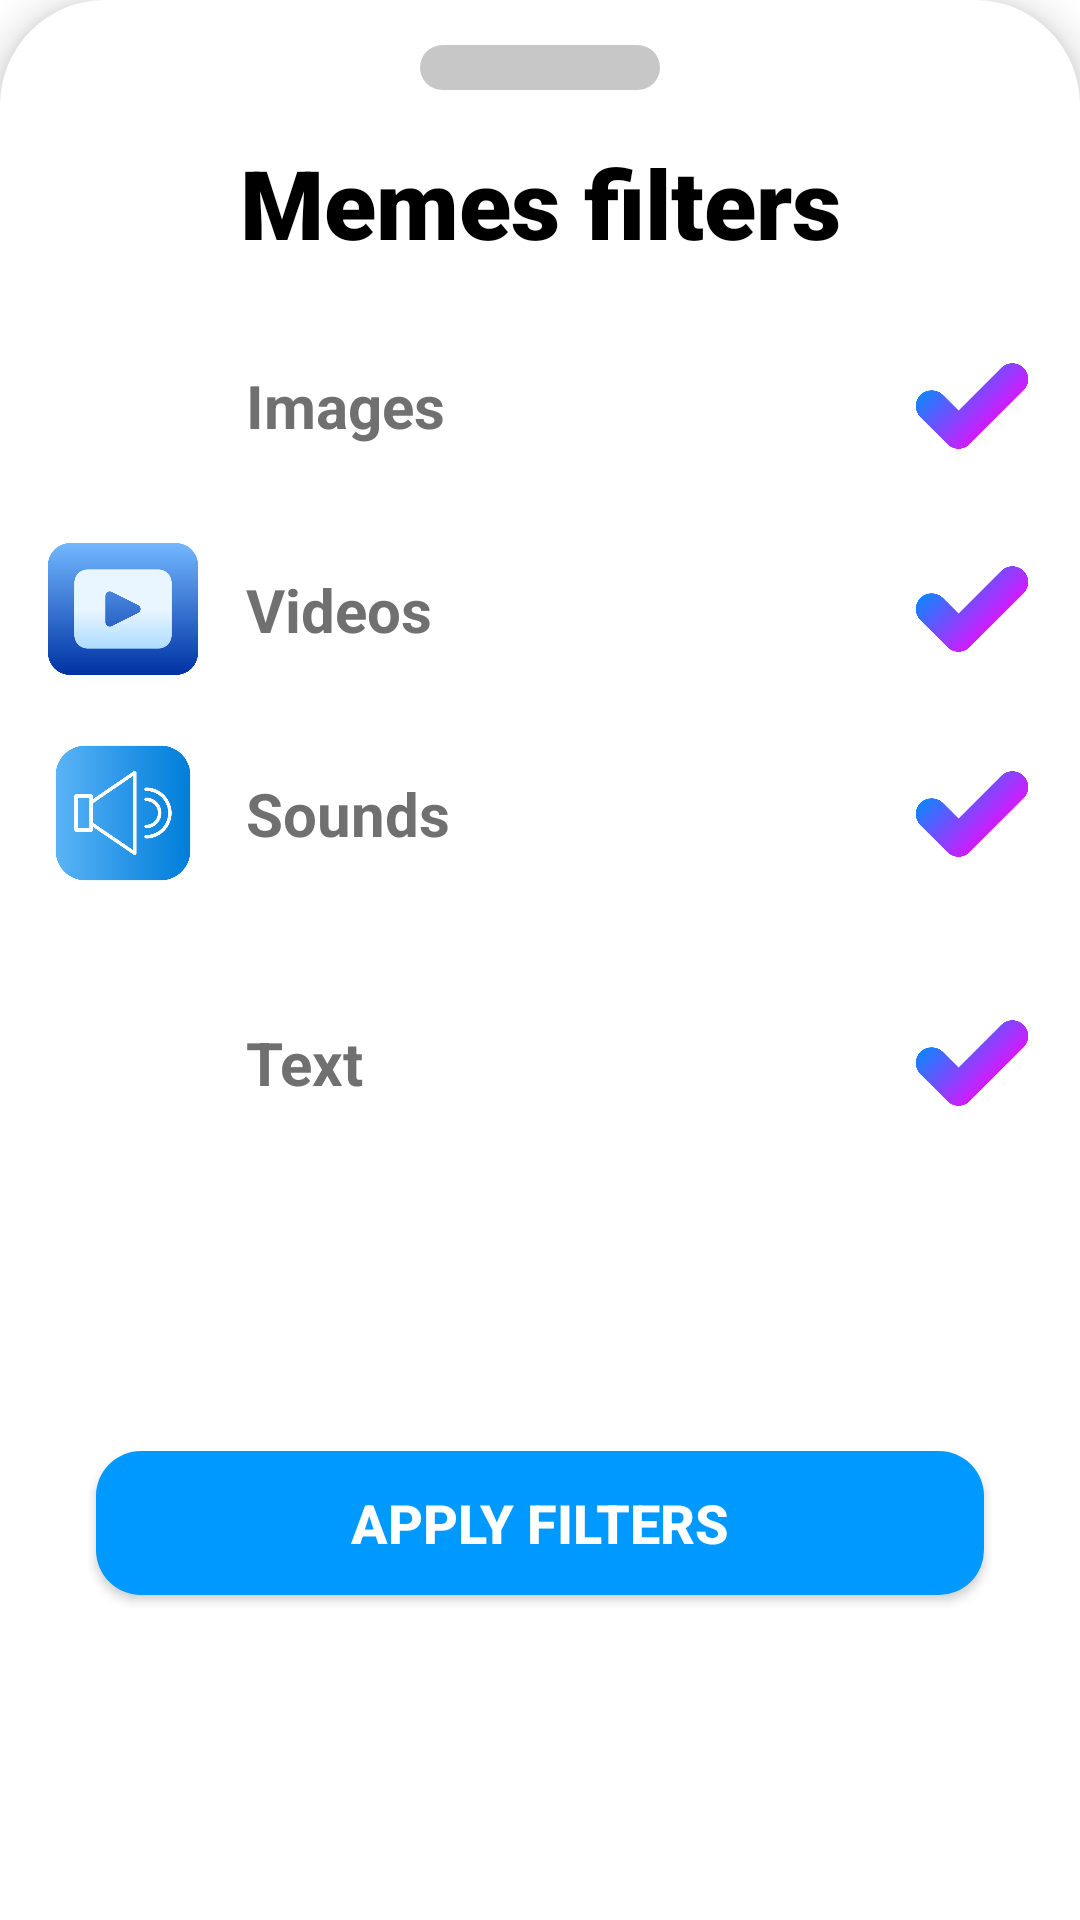

Here is an Android app screen rendered from its layout file. Give the layout XML and the strings, colors and styles it references.
<!-- AndroidManifest.xml: application theme Theme.SocialMeme -->
<!-- res/layout/posts_filter_bottom_sheet.xml -->
<?xml version="1.0" encoding="utf-8"?>
<androidx.constraintlayout.widget.ConstraintLayout xmlns:android="http://schemas.android.com/apk/res/android"
    xmlns:app="http://schemas.android.com/apk/res-auto"
    xmlns:tools="http://schemas.android.com/tools"
    android:layout_width="match_parent"
    android:layout_height="wrap_content"
    android:background="@drawable/bottom_sheet_background"
    android:paddingBottom="10dp"
    android:elevation="8dp">

    <View
        android:id="@+id/view24"
        android:layout_width="80dp"
        android:layout_height="15dp"
        android:layout_marginTop="15dp"
        android:background="@drawable/round_dialog_view"
        app:layout_constraintEnd_toEndOf="parent"
        app:layout_constraintStart_toStartOf="parent"
        app:layout_constraintTop_toTopOf="parent" />

    <androidx.constraintlayout.widget.ConstraintLayout
        android:id="@+id/constraintLayout13"
        android:layout_width="match_parent"
        android:layout_height="60dp"
        android:layout_marginTop="8dp"
        app:layout_constraintEnd_toEndOf="parent"
        app:layout_constraintStart_toStartOf="parent"
        app:layout_constraintTop_toBottomOf="@+id/constraintLayout12">

        <View
            android:id="@+id/view20"
            android:layout_width="wrap_content"
            android:layout_height="wrap_content"
            android:foreground="?selectableItemBackgroundBorderless"
            android:clickable="true"
            app:layout_constraintBottom_toBottomOf="parent"
            app:layout_constraintEnd_toEndOf="parent"
            app:layout_constraintStart_toStartOf="parent"
            app:layout_constraintTop_toTopOf="parent" />

        <ImageView
            android:id="@+id/imageView35"
            android:layout_width="50dp"
            android:layout_height="wrap_content"
            android:layout_marginStart="16dp"
            app:layout_constraintBottom_toBottomOf="parent"
            app:layout_constraintStart_toStartOf="parent"
            app:layout_constraintTop_toTopOf="parent"
            app:srcCompat="@drawable/ic_text" />

        <TextView
            android:id="@+id/textView89"
            android:layout_width="wrap_content"
            android:layout_height="wrap_content"
            android:layout_marginStart="16dp"
            android:text="Text"
            android:textColor="?attr/titleTextColor"
            android:textStyle="bold"
            android:textSize="20sp"
            app:layout_constraintBottom_toBottomOf="parent"
            app:layout_constraintStart_toEndOf="@+id/imageView35"
            app:layout_constraintTop_toTopOf="@+id/imageView35" />

        <ImageView
            android:id="@+id/imageView36"
            android:layout_width="40dp"
            android:layout_height="50dp"
            android:layout_marginEnd="16dp"
            app:layout_constraintBottom_toBottomOf="@+id/textView89"
            app:layout_constraintEnd_toEndOf="parent"
            app:layout_constraintTop_toTopOf="@+id/textView89"
            app:srcCompat="@drawable/ic_checked_modern" />
    </androidx.constraintlayout.widget.ConstraintLayout>

    <TextView
        android:id="@+id/textView85"
        android:layout_width="wrap_content"
        android:layout_height="wrap_content"
        android:layout_marginTop="16dp"
        android:fontFamily="sans-serif-black"
        android:text="Memes filters"
        android:textColor="?attr/textFillColor"
        android:textSize="32sp"
        android:textStyle="bold"
        app:layout_constraintEnd_toEndOf="parent"
        app:layout_constraintStart_toStartOf="parent"
        app:layout_constraintTop_toBottomOf="@+id/view24" />

    <androidx.constraintlayout.widget.ConstraintLayout
        android:id="@+id/constraintLayout11"
        android:layout_width="match_parent"
        android:layout_height="60dp"
        android:layout_marginTop="8dp"
        app:layout_constraintEnd_toEndOf="parent"
        app:layout_constraintStart_toStartOf="parent"
        app:layout_constraintTop_toBottomOf="@+id/constraintLayout">

        <View
            android:id="@+id/view21"
            android:layout_width="wrap_content"
            android:layout_height="wrap_content"
            android:foreground="?selectableItemBackgroundBorderless"
            android:clickable="true"
            app:layout_constraintBottom_toBottomOf="parent"
            app:layout_constraintEnd_toEndOf="parent"
            app:layout_constraintStart_toStartOf="parent"
            app:layout_constraintTop_toTopOf="parent" />

        <TextView
            android:layout_width="wrap_content"
            android:layout_height="wrap_content"
            android:layout_marginStart="16dp"
            android:text="Videos"
            android:textColor="?attr/titleTextColor"
            android:textStyle="bold"
            android:textSize="20sp"
            app:layout_constraintBottom_toBottomOf="@+id/imageView31"
            app:layout_constraintStart_toEndOf="@+id/imageView31"
            app:layout_constraintTop_toTopOf="@+id/imageView31" />

        <ImageView
            android:id="@+id/imageView31"
            android:layout_width="50dp"
            android:layout_height="wrap_content"
            android:layout_marginStart="16dp"
            app:layout_constraintBottom_toBottomOf="parent"
            app:layout_constraintStart_toStartOf="parent"
            app:layout_constraintTop_toTopOf="parent"
            app:srcCompat="@drawable/ic_video_modern" />

        <ImageView
            android:id="@+id/imageView32"
            android:layout_width="40dp"
            android:layout_height="50dp"
            android:layout_marginEnd="16dp"
            app:layout_constraintBottom_toBottomOf="parent"
            app:layout_constraintEnd_toEndOf="parent"
            app:layout_constraintTop_toTopOf="parent"
            app:srcCompat="@drawable/ic_checked_modern" />
    </androidx.constraintlayout.widget.ConstraintLayout>

    <androidx.constraintlayout.widget.ConstraintLayout
        android:id="@+id/constraintLayout"
        android:layout_width="match_parent"
        android:layout_height="60dp"
        android:layout_marginTop="16dp"
        app:layout_constraintEnd_toEndOf="parent"
        app:layout_constraintStart_toStartOf="parent"
        app:layout_constraintTop_toBottomOf="@+id/textView85">

        <ImageView
            android:id="@+id/imageView9"
            android:layout_width="50dp"
            android:layout_height="wrap_content"
            android:layout_marginStart="16dp"
            app:layout_constraintBottom_toBottomOf="parent"
            app:layout_constraintStart_toStartOf="parent"
            app:layout_constraintTop_toTopOf="parent"
            app:srcCompat="@drawable/ic_image_modern" />

        <TextView
            android:id="@+id/textView86"
            android:layout_width="wrap_content"
            android:layout_height="wrap_content"
            android:layout_marginStart="16dp"
            android:text="Images"
            android:textColor="?attr/titleTextColor"
            android:textStyle="bold"
            android:textSize="20sp"
            app:layout_constraintBottom_toBottomOf="@+id/imageView9"
            app:layout_constraintStart_toEndOf="@+id/imageView9"
            app:layout_constraintTop_toTopOf="@+id/imageView9" />

        <ImageView
            android:id="@+id/imageView30"
            android:layout_width="40dp"
            android:layout_height="50dp"
            android:layout_marginEnd="16dp"
            app:layout_constraintBottom_toBottomOf="@+id/textView86"
            app:layout_constraintEnd_toEndOf="parent"
            app:layout_constraintTop_toTopOf="@+id/textView86"
            app:srcCompat="@drawable/ic_checked_modern" />

        <View
            android:id="@+id/view23"
            android:layout_width="wrap_content"
            android:layout_height="wrap_content"
            app:layout_constraintBottom_toBottomOf="parent"
            app:layout_constraintEnd_toEndOf="parent"
            android:foreground="?selectableItemBackgroundBorderless"
            android:clickable="true"
            app:layout_constraintStart_toStartOf="parent"
            app:layout_constraintTop_toTopOf="parent" />

    </androidx.constraintlayout.widget.ConstraintLayout>

    <Button
        android:id="@+id/apply_filters"
        android:layout_width="0dp"
        android:layout_height="wrap_content"
        android:layout_marginStart="32dp"
        android:layout_marginTop="32dp"
        android:layout_marginEnd="32dp"
        android:layout_marginBottom="16dp"
        android:background="@drawable/filled_button_style"
        android:text="Apply filters"
        android:textColor="@color/white"
        android:textSize="18sp"
        android:textStyle="bold"
        app:layout_constraintBottom_toBottomOf="parent"
        app:layout_constraintEnd_toEndOf="parent"
        app:layout_constraintStart_toStartOf="parent"
        app:layout_constraintTop_toBottomOf="@+id/constraintLayout13" />

    <androidx.constraintlayout.widget.ConstraintLayout
        android:id="@+id/constraintLayout12"
        android:layout_width="match_parent"
        android:layout_height="60dp"
        android:layout_marginTop="8dp"
        app:layout_constraintEnd_toEndOf="parent"
        app:layout_constraintStart_toStartOf="parent"
        app:layout_constraintTop_toBottomOf="@+id/constraintLayout11">

        <View
            android:id="@+id/view22"
            android:layout_width="wrap_content"
            android:layout_height="wrap_content"
            android:foreground="?selectableItemBackgroundBorderless"
            android:clickable="true"
            app:layout_constraintBottom_toBottomOf="parent"
            app:layout_constraintEnd_toEndOf="parent"
            app:layout_constraintStart_toStartOf="parent"
            app:layout_constraintTop_toTopOf="parent" />

        <ImageView
            android:id="@+id/imageView33"
            android:layout_width="50dp"
            android:layout_height="wrap_content"
            android:layout_marginStart="16dp"
            app:layout_constraintBottom_toBottomOf="parent"
            app:layout_constraintStart_toStartOf="parent"
            app:layout_constraintTop_toTopOf="parent"
            app:srcCompat="@drawable/ic_sound" />

        <TextView
            android:id="@+id/textView88"
            android:layout_width="wrap_content"
            android:layout_height="wrap_content"
            android:layout_marginStart="16dp"
            android:text="Sounds"
            android:textColor="?attr/titleTextColor"
            android:textSize="20sp"
            android:textStyle="bold"
            app:layout_constraintBottom_toBottomOf="@+id/imageView33"
            app:layout_constraintStart_toEndOf="@+id/imageView33"
            app:layout_constraintTop_toTopOf="@+id/imageView33" />

        <ImageView
            android:id="@+id/imageView34"
            android:layout_width="40dp"
            android:layout_height="50dp"
            android:layout_marginEnd="16dp"
            app:layout_constraintBottom_toBottomOf="@+id/textView88"
            app:layout_constraintEnd_toEndOf="parent"
            app:layout_constraintTop_toTopOf="@+id/textView88"
            app:srcCompat="@drawable/ic_checked_modern" />

    </androidx.constraintlayout.widget.ConstraintLayout>

</androidx.constraintlayout.widget.ConstraintLayout>
<!-- resources referenced by this layout -->
<resources>
  <color name="white">#FFFFFFFF</color>
  <!-- drawable bottom_sheet_background (drawable) -->
  <?xml version="1.0" encoding="utf-8"?>
  <shape xmlns:android="http://schemas.android.com/apk/res/android"
      android:shape="rectangle">
      <corners android:topLeftRadius="35dp" android:topRightRadius="35dp" />
      <solid android:color="?attr/cardBackgroundColor" />
  </shape>
  <!-- drawable filled_button_style (drawable) -->
  <?xml version="1.0" encoding="utf-8"?>
  <ripple xmlns:android="http://schemas.android.com/apk/res/android"
      android:color="@color/teal_200">
      <item>
          <shape android:shape="rectangle">
              <solid android:color="@color/main" />
              <corners android:radius="15dp" />
          </shape>
      </item>
  </ripple>
  <!-- drawable ic_checked_modern: png bitmap (drawable, 13006 bytes) -->
  <!-- drawable ic_sound: png bitmap (drawable, 20656 bytes) -->
  <!-- drawable ic_video_modern: png bitmap (drawable, 18067 bytes) -->
  <!-- drawable round_dialog_view (drawable) -->
  <?xml version="1.0" encoding="utf-8"?>
  <shape xmlns:android="http://schemas.android.com/apk/res/android">
      <corners android:radius="100dp" />
      <solid android:color="#C8C7C7" />
  </shape>
  <style name="Theme.SocialMeme" parent="Theme.MaterialComponents.Light.NoActionBar">
          
          <item name="colorPrimary">@color/main</item>
          <item name="actionBarTheme">@color/main</item>
          <item name="titleTextColor">#707070</item>
          <item name="textFillColor">@color/black</item>
          <item name="colorPrimaryVariant">@color/purple_700</item>
          <item name="colorOnPrimary">@color/white</item>
          <item name="cardBackgroundColor">@color/white</item>
          <item name="background">@color/white</item>
          <item name="android:navigationBarColor">@color/black</item>
          
          <item name="colorSecondary">@color/main</item>
          <item name="colorSecondaryVariant">@color/main</item>
          <item name="colorOnSecondary">@color/black</item>
          <item name="android:statusBarColor">@color/actionBarColorDark</item>
      </style>
  <color name="teal_200">#FF03DAC5</color>
  <color name="main">#0099ff</color>
  <color name="black">#FF000000</color>
  <color name="purple_700">#FF3700B3</color>
  <color name="actionBarColorDark">#002AFF</color>
</resources>
